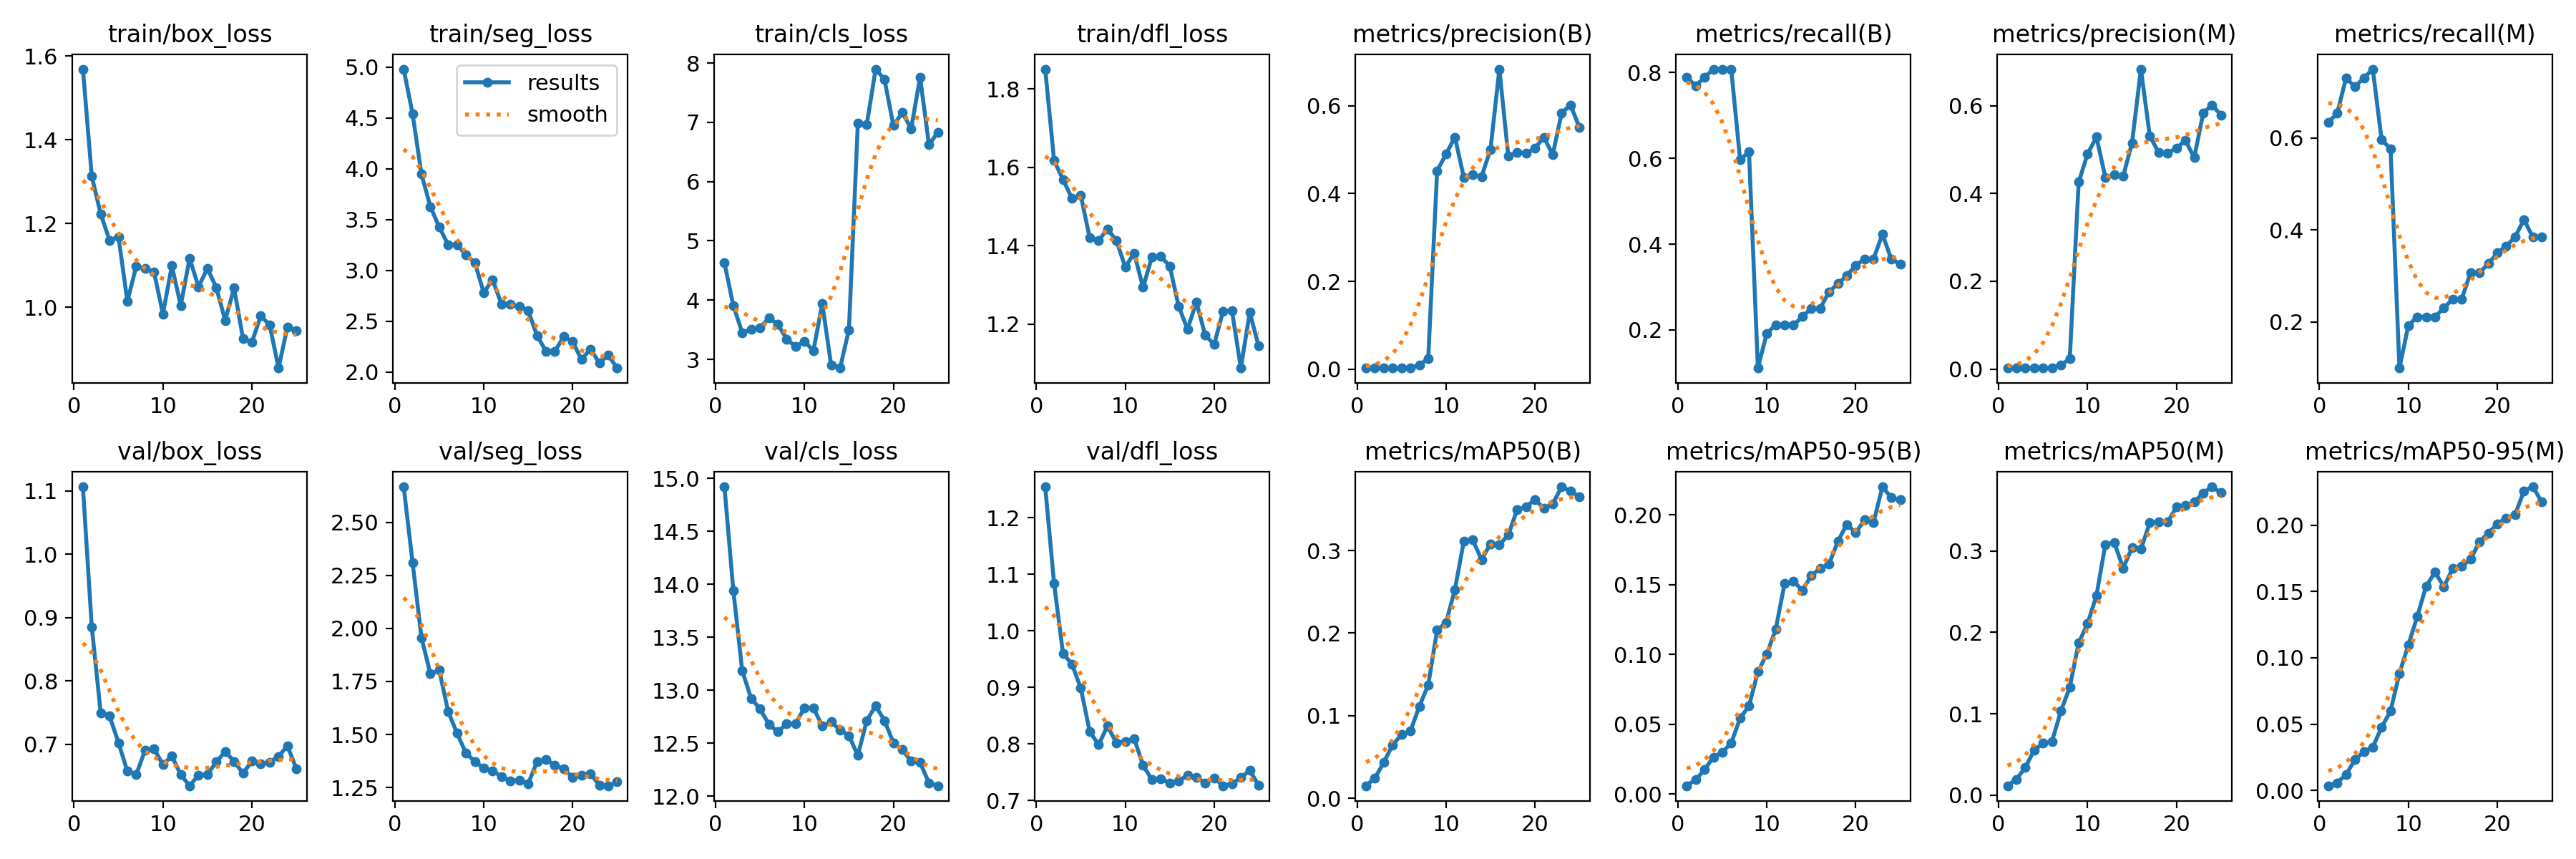

The table this chart was drawn from, first rows:
epoch, time, train/box_loss, train/seg_loss, train/cls_loss, train/dfl_loss, metrics/precision(B), metrics/recall(B), metrics/mAP50(B), metrics/mAP50-95(B), metrics/precision(M), metrics/recall(M), metrics/mAP50(M), metrics/mAP50-95(M), val/box_loss, val/seg_loss, val/cls_loss, val/dfl_loss, lr/pg0, lr/pg1, lr/pg2
1, 54.55, 1.569, 4.98, 4.626, 1.851, 0.00273, 0.7885, 0.01514, 0.00589, 0.0022, 0.6346, 0.01163, 0.00348, 1.106, 2.667, 14.92, 1.254, 0.06767, 0.0003265, 0.0003265
2, 102.6, 1.312, 4.54, 3.907, 1.617, 0.00267, 0.7692, 0.02433, 0.0102, 0.00227, 0.6539, 0.01956, 0.00573, 0.8847, 2.311, 13.94, 1.083, 0.03465, 0.0006337, 0.0006337
3, 154.8, 1.223, 3.946, 3.452, 1.569, 0.00273, 0.7885, 0.04331, 0.01739, 0.00253, 0.7308, 0.03398, 0.01204, 0.7499, 1.956, 13.18, 0.9598, 0.001595, 0.0009145, 0.0009145
4, 204.3, 1.16, 3.628, 3.507, 1.521, 0.0028, 0.8077, 0.0647, 0.02647, 0.00247, 0.7115, 0.05557, 0.02304, 0.7446, 1.786, 12.93, 0.9411, 0.0008812, 0.0008812, 0.0008812
5, 247.5, 1.169, 3.424, 3.529, 1.529, 0.0028, 0.8077, 0.07702, 0.02996, 0.00253, 0.7308, 0.06368, 0.02932, 0.7026, 1.803, 12.82, 0.8985, 0.0008416, 0.0008416, 0.0008416
6, 290.6, 1.014, 3.252, 3.701, 1.42, 0.0028, 0.8077, 0.08142, 0.0365, 0.0026, 0.75, 0.06618, 0.03248, 0.6575, 1.608, 12.68, 0.8223, 0.000802, 0.000802, 0.000802
7, 334.5, 1.098, 3.254, 3.589, 1.414, 0.00947, 0.5961, 0.1112, 0.0543, 0.00947, 0.5961, 0.1032, 0.04774, 0.6522, 1.506, 12.61, 0.7986, 0.0007624, 0.0007624, 0.0007624
8, 378, 1.092, 3.152, 3.345, 1.442, 0.02457, 0.6154, 0.1373, 0.06318, 0.02303, 0.5769, 0.1326, 0.05979, 0.6913, 1.412, 12.68, 0.8318, 0.0007228, 0.0007228, 0.0007228
9, 421.4, 1.084, 3.077, 3.213, 1.414, 0.4518, 0.1112, 0.2036, 0.08758, 0.4259, 0.1001, 0.1871, 0.08834, 0.6933, 1.372, 12.69, 0.802, 0.0006832, 0.0006832, 0.0006832
10, 477, 0.9839, 2.78, 3.307, 1.346, 0.4899, 0.1923, 0.2126, 0.1003, 0.4899, 0.1923, 0.2108, 0.1097, 0.6677, 1.341, 12.84, 0.8043, 0.0006436, 0.0006436, 0.0006436
11, 533, 1.099, 2.907, 3.143, 1.381, 0.5286, 0.2115, 0.2528, 0.118, 0.5286, 0.2115, 0.2452, 0.131, 0.6819, 1.328, 12.84, 0.8095, 0.000604, 0.000604, 0.000604
12, 589.1, 1.004, 2.667, 3.941, 1.294, 0.437, 0.2115, 0.3111, 0.1508, 0.437, 0.2115, 0.3079, 0.1541, 0.6521, 1.302, 12.67, 0.7626, 0.0005644, 0.0005644, 0.0005644
13, 645.1, 1.117, 2.665, 2.9, 1.371, 0.4424, 0.2115, 0.3128, 0.1527, 0.4424, 0.2115, 0.3105, 0.1646, 0.6347, 1.281, 12.7, 0.7365, 0.0005248, 0.0005248, 0.0005248
14, 701.3, 1.049, 2.647, 2.853, 1.373, 0.4389, 0.2308, 0.289, 0.1459, 0.4389, 0.2308, 0.2789, 0.1536, 0.6514, 1.284, 12.63, 0.7387, 0.0004852, 0.0004852, 0.0004852
15, 758.5, 1.093, 2.603, 3.5, 1.349, 0.5007, 0.25, 0.3083, 0.1565, 0.5153, 0.25, 0.3037, 0.1675, 0.6524, 1.268, 12.57, 0.7303, 0.0004456, 0.0004456, 0.0004456
16, 815.1, 1.047, 2.357, 6.981, 1.246, 0.6834, 0.25, 0.307, 0.1617, 0.6834, 0.25, 0.3021, 0.169, 0.6724, 1.372, 12.39, 0.734, 0.000406, 0.000406, 0.000406
17, 872.5, 0.9686, 2.205, 6.958, 1.187, 0.4859, 0.2885, 0.3188, 0.1648, 0.5309, 0.3077, 0.3347, 0.1743, 0.6886, 1.384, 12.71, 0.7451, 0.0003664, 0.0003664, 0.0003664
18, 928.5, 1.046, 2.203, 7.897, 1.256, 0.4932, 0.3077, 0.3496, 0.1812, 0.4932, 0.3077, 0.3358, 0.1875, 0.6732, 1.354, 12.85, 0.7411, 0.0003268, 0.0003268, 0.0003268
19, 981.2, 0.9255, 2.348, 7.722, 1.172, 0.4923, 0.3269, 0.3531, 0.1933, 0.4923, 0.3269, 0.3354, 0.194, 0.6542, 1.338, 12.71, 0.7308, 0.0002872, 0.0002872, 0.0002872
20, 1028, 0.9161, 2.297, 6.944, 1.148, 0.503, 0.3503, 0.3614, 0.1873, 0.503, 0.3503, 0.3538, 0.201, 0.6735, 1.298, 12.51, 0.7397, 0.0002476, 0.0002476, 0.0002476
21, 1083, 0.9791, 2.122, 7.163, 1.233, 0.5283, 0.3654, 0.3514, 0.1965, 0.5212, 0.3654, 0.3558, 0.2055, 0.6698, 1.309, 12.44, 0.7261, 0.000208, 0.000208, 0.000208
22, 1138, 0.9578, 2.226, 6.894, 1.235, 0.4885, 0.3654, 0.3564, 0.1944, 0.4816, 0.3846, 0.36, 0.2079, 0.6718, 1.316, 12.33, 0.7292, 0.0001684, 0.0001684, 0.0001684
23, 1195, 0.8546, 2.089, 7.758, 1.088, 0.5832, 0.4231, 0.3772, 0.2202, 0.5832, 0.4231, 0.3711, 0.2259, 0.6812, 1.261, 12.32, 0.7407, 0.0001288, 0.0001288, 0.0001288
24, 1242, 0.953, 2.167, 6.622, 1.23, 0.6019, 0.3654, 0.3721, 0.2125, 0.6016, 0.3846, 0.3787, 0.229, 0.6974, 1.258, 12.13, 0.7529, 8.92e-05, 8.92e-05, 8.92e-05
25, 1296, 0.9441, 2.038, 6.831, 1.144, 0.5505, 0.3534, 0.3652, 0.2108, 0.5789, 0.3846, 0.3716, 0.2177, 0.6619, 1.277, 12.1, 0.7272, 4.96e-05, 4.96e-05, 4.96e-05
